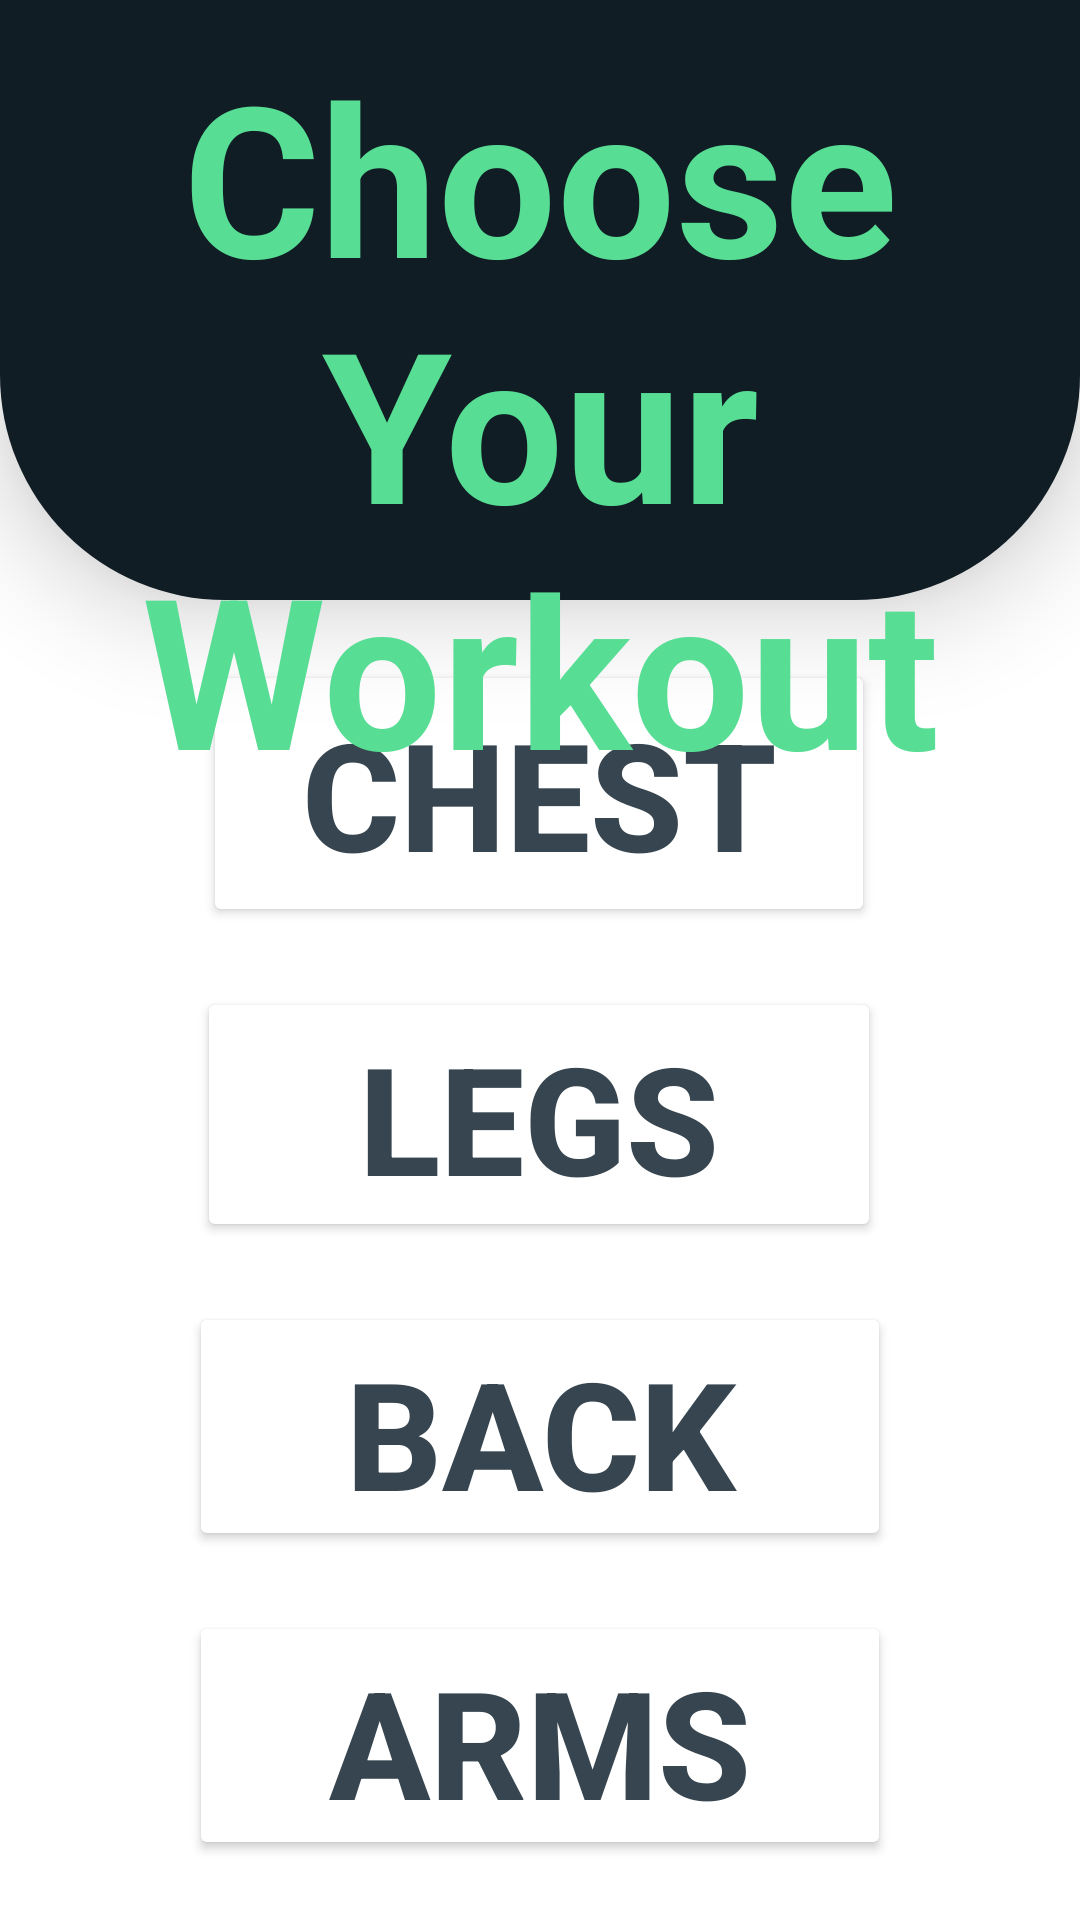

Here is an Android app screen rendered from its layout file. Give the layout XML and the strings, colors and styles it references.
<!-- AndroidManifest.xml: application theme Theme.LoginAndSignUp -->
<!-- res/layout/activity_workout_page.xml -->
<?xml version="1.0" encoding="utf-8"?>
<androidx.constraintlayout.widget.ConstraintLayout xmlns:android="http://schemas.android.com/apk/res/android"
    xmlns:app="http://schemas.android.com/apk/res-auto"
    xmlns:tools="http://schemas.android.com/tools"
    android:layout_width="match_parent"
    android:layout_height="match_parent"
    tools:context=".WorkoutPageActivity">

    <View
        android:id="@+id/top_view"
        android:layout_width="match_parent"
        android:layout_height="200dp"
        android:layout_gravity="bottom"
        android:background="@drawable/bg_view"
        android:elevation="20dp"
        app:layout_constraintEnd_toEndOf="parent"
        app:layout_constraintTop_toTopOf="parent" />

    <TextView
        android:layout_width="wrap_content"
        android:layout_height="wrap_content"
        android:layout_centerHorizontal="true"
        android:layout_marginTop="12dp"
        android:elevation="25dp"
        android:gravity="center"
        android:text="Choose Your Workout"
        android:textColor="@color/green"
        android:textSize="70sp"
        android:textStyle="bold"
        app:layout_constraintEnd_toEndOf="parent"
        app:layout_constraintHorizontal_bias="0.0"
        app:layout_constraintStart_toStartOf="parent"
        app:layout_constraintTop_toTopOf="@+id/top_view" />

    <Button
        android:id="@+id/chest_button"
        android:layout_width="224dp"
        android:layout_height="89dp"
        android:layout_marginTop="20dp"
        android:onClick="navigateToChestPage"
        android:text="Chest"
        android:textSize="50sp"
        android:textStyle="bold"
        android:textColor="@color/charcoal"
        android:backgroundTint ="@color/white"
        app:layout_constraintEnd_toEndOf="parent"
        app:layout_constraintHorizontal_bias="0.497"
        app:layout_constraintStart_toStartOf="parent"
        app:layout_constraintTop_toBottomOf="@+id/top_view" />

    <Button
        android:id="@+id/back_button"
        android:layout_width="234dp"
        android:layout_height="83dp"
        android:layout_marginTop="20dp"
        android:onClick="navigateToBackPage"
        android:text="Back"
        android:textSize="50sp"
        android:textStyle="bold"
        android:textColor="@color/charcoal"
        android:backgroundTint ="@color/white"
        app:layout_constraintEnd_toEndOf="parent"
        app:layout_constraintStart_toStartOf="parent"
        app:layout_constraintTop_toBottomOf="@+id/legs_button" />

    <Button
        android:id="@+id/legs_button"
        android:layout_width="228dp"
        android:layout_height="85dp"
        android:layout_marginTop="20dp"
        android:onClick="navigateToLegsPage"
        android:text="Legs"
        android:textSize="50sp"
        android:textStyle="bold"
        android:textColor="@color/charcoal"
        android:backgroundTint ="@color/white"
        app:layout_constraintEnd_toEndOf="parent"
        app:layout_constraintHorizontal_bias="0.497"
        app:layout_constraintStart_toStartOf="parent"
        app:layout_constraintTop_toBottomOf="@+id/chest_button" />

    <Button
        android:id="@+id/arms_button"
        android:layout_width="234dp"
        android:layout_height="83dp"
        android:layout_marginTop="20dp"
        android:onClick="navigateToArmsPage"
        android:text="Arms"
        android:textSize="50sp"
        android:textStyle="bold"
        android:textColor="@color/charcoal"
        android:backgroundTint ="@color/white"
        app:layout_constraintEnd_toEndOf="parent"
        app:layout_constraintStart_toStartOf="parent"
        app:layout_constraintTop_toBottomOf="@+id/back_button" />

    <Button
        android:id="@+id/core_button"
        android:layout_width="234dp"
        android:layout_height="85dp"
        android:layout_marginTop="20dp"
        android:onClick="navigateToCorePage"
        android:text="Core"
        android:textSize="50sp"
        android:textStyle="bold"
        android:textColor="@color/charcoal"
        android:backgroundTint ="@color/white"
        app:layout_constraintEnd_toEndOf="parent"
        app:layout_constraintStart_toStartOf="parent"
        app:layout_constraintTop_toBottomOf="@+id/arms_button" />

</androidx.constraintlayout.widget.ConstraintLayout>
<!-- resources referenced by this layout -->
<resources>
  <color name="charcoal">#36454F</color>
  <color name="green">#58DD94</color>
  <color name="white">#FFFFFFFF</color>
  <!-- drawable bg_view (drawable) -->
  <?xml version="1.0" encoding="utf-8"?>
  <shape xmlns:android="http://schemas.android.com/apk/res/android">
  
  
      <corners android:bottomRightRadius="75dp"
          android:bottomLeftRadius="75dp"/>
  
      <solid
          android:color="@color/navy"/>
  
  
  </shape>
  <style name="Theme.LoginAndSignUp" parent="Theme.MaterialComponents.DayNight.NoActionBar">
          
          <item name="colorPrimary">@color/purple_500</item>
          <item name="colorPrimaryVariant">@color/purple_700</item>
          <item name="colorOnPrimary">@color/white</item>
          
          <item name="colorSecondary">@color/teal_200</item>
          <item name="colorSecondaryVariant">@color/teal_700</item>
          <item name="colorOnSecondary">@color/black</item>
          
          <item name="android:statusBarColor" tools:targetApi="l">@color/white</item>
          
      </style>
  <color name="navy">#101D24</color>
  <color name="purple_500">#FF6200EE</color>
  <color name="purple_700">#FF3700B3</color>
  <color name="teal_200">#FF03DAC5</color>
  <color name="teal_700">#FF018786</color>
  <color name="black">#FF000000</color>
</resources>
